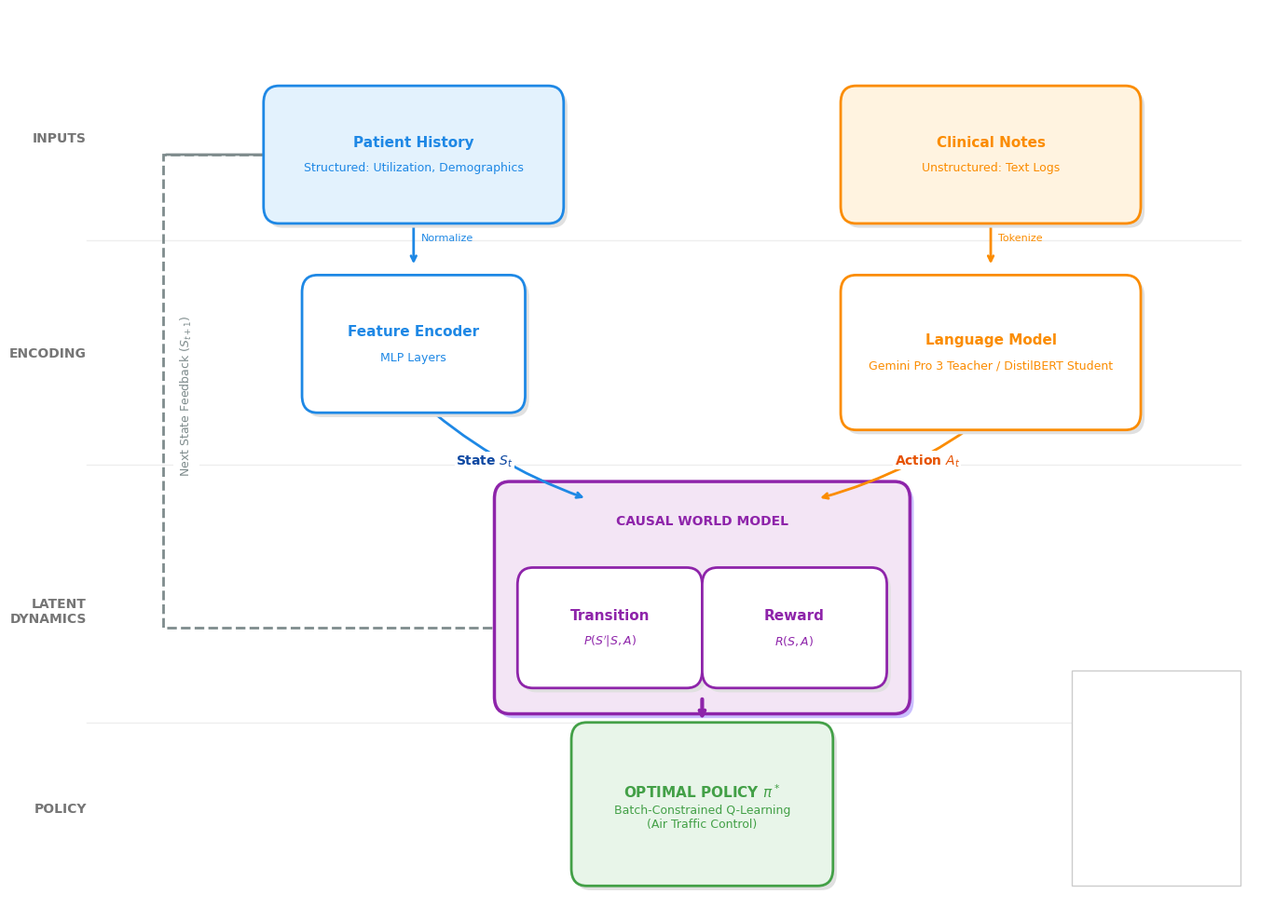

The matplotlib source for this figure: (Note: this script raises an exception after producing the figure.)
"""
Step 07b: Generate Nature-Quality Architecture Diagram
======================================================
Generates Figure 1: Deep Causal World Model Architecture.
Optimized layout with clean routing and professional styling.
"""

import matplotlib.pyplot as plt
import matplotlib.patches as patches
from matplotlib.patches import FancyBboxPatch

def draw_neural_architecture():
    # Settings
    plt.rcParams['font.family'] = 'sans-serif'
    plt.rcParams['font.sans-serif'] = ['Helvetica', 'Arial', 'DejaVu Sans']
    
    fig, ax = plt.subplots(figsize=(14, 10), dpi=900)
    # Ax limits extended to allow left-side routing
    ax.set_xlim(-1.5, 14.5)
    ax.set_ylim(0, 10.5)
    ax.axis('off')
    
    # --- Style Constants ---
    # "Nature" palette: Soft but distinct
    blue_light = "#E3F2FD"
    blue_stroke = "#1E88E5"
    blue_text = "#0D47A1"
    
    orange_light = "#FFF3E0"
    orange_stroke = "#FB8C00"
    orange_text = "#E65100"
    
    purple_fill = "#F3E5F5"
    purple_stroke = "#8E24AA"
    
    green_fill = "#E8F5E9"
    green_stroke = "#43A047"
    green_text = "#1B5E20"
    
    gray_label = "#757575"
    
    # Common box props
    def box(x, y, w, h, fc, ec, label=None, sublabel=None, zorder=10):
        # Shadow
        shadow = FancyBboxPatch((x+0.05, y-0.05), w, h, boxstyle="round,pad=0.2", fc="#E0E0E0", ec="none", zorder=zorder-2)
        ax.add_patch(shadow)
        # Main Box
        p = FancyBboxPatch((x, y), w, h, boxstyle="round,pad=0.2", fc=fc, ec=ec, lw=2, zorder=zorder-1)
        ax.add_patch(p)
        
        # Text
        cx = x + w/2
        cy = y + h/2
        if label:
            ax.text(cx, cy + (0.15 if sublabel else 0), label, ha='center', va='center', fontweight='bold', fontsize=11, color=ec, zorder=zorder)
        if sublabel:
            ax.text(cx, cy - 0.15, sublabel, ha='center', va='center', fontsize=9, color=ec, zorder=zorder)
            
    # ==========================
    # LAYER LABELS (Left Column)
    # ==========================
    ax.text(-1, 9.0, "INPUTS", fontsize=10, fontweight='bold', color=gray_label, va='center', ha='right')
    ax.text(-1, 6.5, "ENCODING", fontsize=10, fontweight='bold', color=gray_label, va='center', ha='right')
    ax.text(-1, 3.5, "LATENT\nDYNAMICS", fontsize=10, fontweight='bold', color=gray_label, va='center', ha='right')
    ax.text(-1, 1.2, "POLICY", fontsize=10, fontweight='bold', color=gray_label, va='center', ha='right')
    
    # Grid lines (Subtle)
    for y in [7.8, 5.2, 2.2]:
        ax.plot([-1, 14], [y, y], color="#EEEEEE", lw=1, zorder=0)

    # ==========================
    # LAYER 1: DATA INPUTS
    # ==========================
    # Structured Data
    box(1.5, 8.2, 3.5, 1.2, blue_light, blue_stroke, "Patient History", "Structured: Utilization, Demographics")
    
    # Unstructured Data
    box(9.0, 8.2, 3.5, 1.2, orange_light, orange_stroke, "Clinical Notes", "Unstructured: Text Logs")
    
    # ==========================
    # LAYER 2: ENCODERS
    # ==========================
    # Arrows Down
    ax.annotate("", xy=(3.25, 7.5), xytext=(3.25, 8.2), arrowprops=dict(arrowstyle="->", lw=2, color=blue_stroke))
    ax.text(3.35, 7.8, "Normalize", fontsize=8, color=blue_stroke)
    
    ax.annotate("", xy=(10.75, 7.5), xytext=(10.75, 8.2), arrowprops=dict(arrowstyle="->", lw=2, color=orange_stroke))
    ax.text(10.85, 7.8, "Tokenize", fontsize=8, color=orange_stroke)
    
    # Encoder Boxes
    box(2.0, 6.0, 2.5, 1.2, "white", blue_stroke, "Feature Encoder", "MLP Layers")
    box(9.0, 5.8, 3.5, 1.4, "white", orange_stroke, "Language Model", "Gemini Pro 3 Teacher / DistilBERT Student")
    
    # ==========================
    # LAYER 3: WORLD MODEL
    # ==========================
    # State Convergence Arrows
    # Curve from Encoder to State
    ax.annotate("", xy=(5.5, 4.8), xytext=(3.25, 6.0), 
                arrowprops=dict(arrowstyle="->", lw=2, color=blue_stroke, connectionstyle="arc3,rad=0.1"))
    
    ax.annotate("", xy=(8.5, 4.8), xytext=(10.75, 5.8), 
                arrowprops=dict(arrowstyle="->", lw=2, color=orange_stroke, connectionstyle="arc3,rad=-0.1"))
    
    # Labels on arrows
    ax.text(3.8, 5.2, "State $S_t$", fontsize=10, fontweight='bold', color=blue_text, bbox=dict(fc='white', ec='none', pad=1))
    ax.text(9.5, 5.2, "Action $A_t$", fontsize=10, fontweight='bold', color=orange_text, bbox=dict(fc='white', ec='none', pad=1))
    
    # Main Box: Causal World Model
    # Dimensions
    wm_x, wm_y, wm_w, wm_h = 4.5, 2.5, 5.0, 2.3
    # Shadow
    ax.add_patch(FancyBboxPatch((wm_x+0.05, wm_y-0.05), wm_w, wm_h, boxstyle="round,pad=0.2", fc="#CABEFF", ec="none", zorder=1))
    # Main
    ax.add_patch(FancyBboxPatch((wm_x, wm_y), wm_w, wm_h, boxstyle="round,pad=0.2", fc=purple_fill, ec=purple_stroke, lw=2.5, zorder=2))
    ax.text(wm_x + wm_w/2, wm_y + 2.0, "CAUSAL WORLD MODEL", ha='center', fontweight='bold', color=purple_stroke, zorder=3)
    
    # Internal Modules
    box(4.8, 2.8, 2.0, 1.0, "white", purple_stroke, "Transition", "$P(S'|S,A)$", zorder=4)
    box(7.2, 2.8, 2.0, 1.0, "white", purple_stroke, "Reward", "$R(S,A)$", zorder=4)
    
    # ==========================
    # LAYER 4: POLICY
    # ==========================
    ax.annotate("", xy=(7.0, 2.2), xytext=(7.0, 2.5), arrowprops=dict(arrowstyle="->", lw=3, color=purple_stroke))
    
    box(5.5, 0.5, 3.0, 1.5, green_fill, green_stroke, "OPTIMAL POLICY $\pi^*$", "Batch-Constrained Q-Learning\n(Air Traffic Control)", zorder=10)
    
    # ==========================
    # FEEDBACK LOOP (Dashed Arrow)
    # ==========================
    # Route: From Transition (4.8, 3.3) -> Left -> Up -> In to History
    # Start point: Left edge of Transition box (approx 4.8, 3.3)
    # Actually, transition box is at x=4.8.
    
    start_point = (4.8, 3.3)
    # Route points
    p1 = (0.0, 3.3)   # Far Left
    p2 = (0.0, 8.8)   # Top Level
    p3 = (1.5, 8.8)   # Into Patient History
    
    path_verts = [start_point, p1, p2, p3]
    path_codes = [patches.Path.MOVETO, patches.Path.LINETO, patches.Path.LINETO, patches.Path.LINETO]
    
    path = patches.Path(path_verts, path_codes)
    patch = patches.PathPatch(path, facecolor='none', edgecolor="#7F8C8D", lw=2, linestyle='--', zorder=0)
    ax.add_patch(patch)
    
    # Arrow head at end
    ax.annotate("", xy=p3, xytext=(0.0, 8.8), arrowprops=dict(arrowstyle="->", lw=2, color="#7F8C8D"))
    
    # Label for feedback
    ax.text(0.2, 6.0, "Next State Feedback $(S_{t+1})$", rotation=90, color="#7F8C8D", fontsize=9, va='center', bbox=dict(fc='white', ec='none'))
    
    # ==========================
    # LEGEND
    # ==========================
    leg_x, leg_y = 12.0, 0.5
    ax.add_patch(patches.Rectangle((leg_x-0.2, leg_y-0.2), 2.2, 2.5, fc="white", ec="#CCC", lw=1, zorder=5))
    ax.text(leg_x+0.9, leg_y+2.0, "Legend", ha='center', fontweight='bold', color="#555")
    
    items = [
        (blue_light, blue_stroke, "Structured Data"),
        (orange_light, orange_stroke, "Unstructured Data"),
        (purple_fill, purple_stroke, "Causal Model"),
        (green_fill, green_stroke, "Optimal Policy")
    ]
    
    for i, (fc, ec, lbl) in enumerate(items):
        y_pos = leg_y + 1.5 - (i * 0.4)
        ax.add_patch(patches.Rectangle((leg_x, y_pos), 0.3, 0.25, fc=fc, ec=ec))
        ax.text(leg_x + 0.4, y_pos + 0.1, lbl, fontsize=9, va='center')

    plt.tight_layout()
    output_path = "outputs/figure1_study_flow.png"
    plt.savefig(output_path, dpi=900, bbox_inches='tight')
    print(f"Saved optimized diagram to {output_path}")

if __name__ == "__main__":
    draw_neural_architecture()
